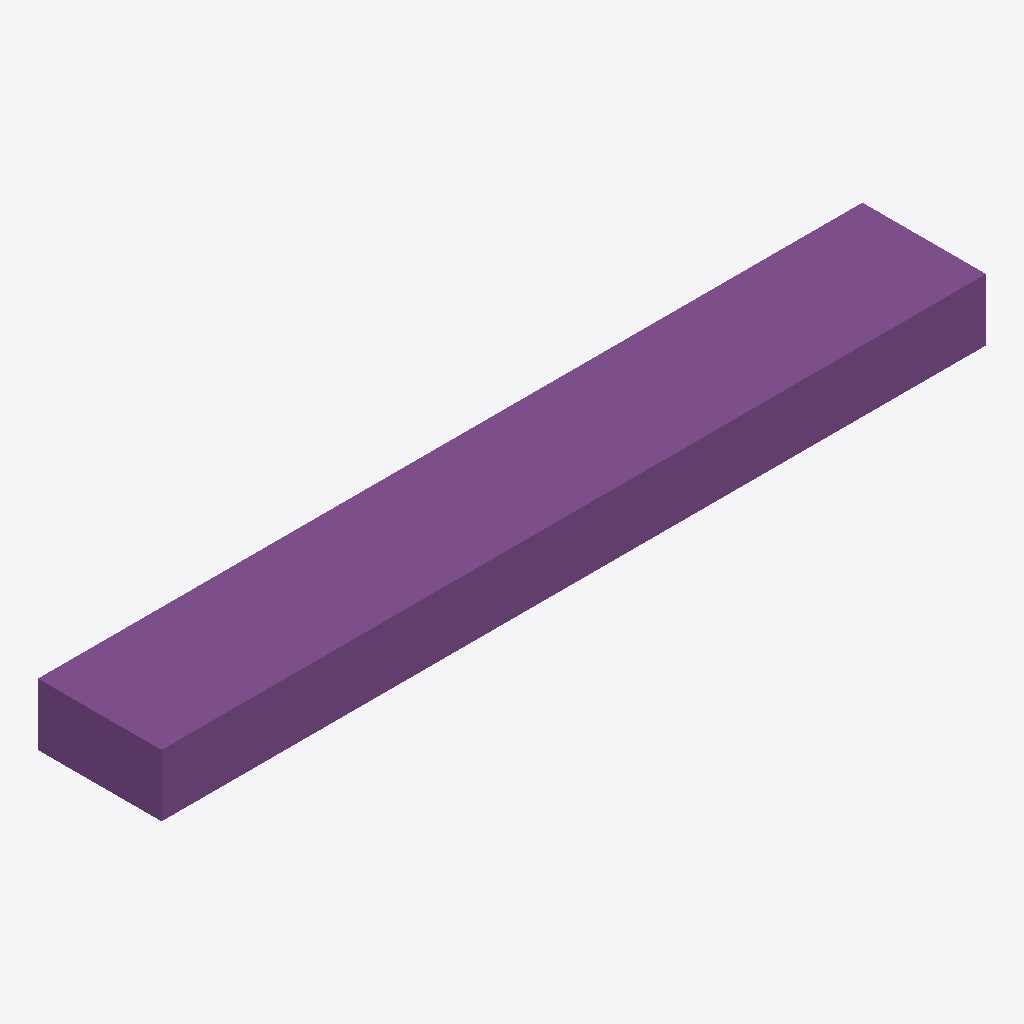
Isometric view of an IFC building model (IFC-SPF (STEP), schema IFC4, length unit millimetre), seen from the south-west, elements coloured by IFC class: 1 footing (purple).
Extent 4.0 m × 0.6 m × 0.3 m (x, y, z). Storeys (2): Level 1 at 0.00 m; Level 2 at 3.00 m. Elements (1): 1 IfcFooting.

HEADER;
FILE_DESCRIPTION(('ViewDefinition [DesignTransferView]'),'2;1');
FILE_NAME('Project.ifc','2026-11-09T12:28:17',(''),(''),'BIMCraft 0.11.0','BIMCraft 0.11.0','');
FILE_SCHEMA(('IFC4'));
ENDSEC;
DATA;
#12=IFCPROJECT('11K0J_A0wiiRD2lip9Mou6',$,'Project',$,$,$,$,(#4),#11);
#16=IFCSITE('0mHRHAZGgxUus9Y6GFR6Tg',$,'Site',$,$,#15,$,$,.ELEMENT.,$,$,$,$,$);
#20=IFCBUILDING('2CikNaOZsAxFEc1QDt5ivq',$,'Project',$,$,#19,$,$,.ELEMENT.,$,$,$);
#26=IFCBUILDINGSTOREY('1$nlXTKLX0ogbk4ZhKYkpI',$,'Level 1',$,$,#25,$,$,.ELEMENT.,0.0);
#30=IFCBUILDINGSTOREY('1Y_300Hb50kgwcdHGTBj1C',$,'Level 2',$,$,#29,$,$,.ELEMENT.,3000.0);
#45=IFCFOOTING('1B8gOiBD55MBSpIVXwtg_g',$,'Test strip',$,'Test strip',#34,#44,'100002',.STRIP_FOOTING.);
ENDSEC;
